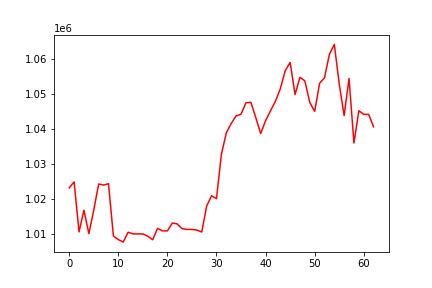

Source data for this figure (header and first rows):
, 0
0, 1023264
1, 1024977
2, 1010682
3, 1016876
4, 1010175
5, 1016916
6, 1024385
7, 1024073
8, 1024465
9, 1009487
10, 1008476
11, 1007747
12, 1010575
13, 1010096
14, 1010096
15, 1010096
16, 1009430
17, 1008424
18, 1011689
19, 1010954
20, 1010954
21, 1013205
22, 1012963
23, 1011602
24, 1011374
25, 1011374
26, 1011197
27, 1010637
28, 1018079
29, 1021012
30, 1020180
31, 1032890
32, 1038994
33, 1041702
34, 1043857
35, 1044326
36, 1047617
37, 1047749
38, 1043401
39, 1038801
40, 1042491
41, 1045306
42, 1048030
43, 1051621
44, 1056790
45, 1059169
46, 1049973
47, 1054910
48, 1053894
49, 1047730
50, 1045146
51, 1053170
52, 1054767
53, 1061467
54, 1064306
55, 1053017
56, 1043950
57, 1054577
58, 1036101
59, 1045346
... 3 more rows
